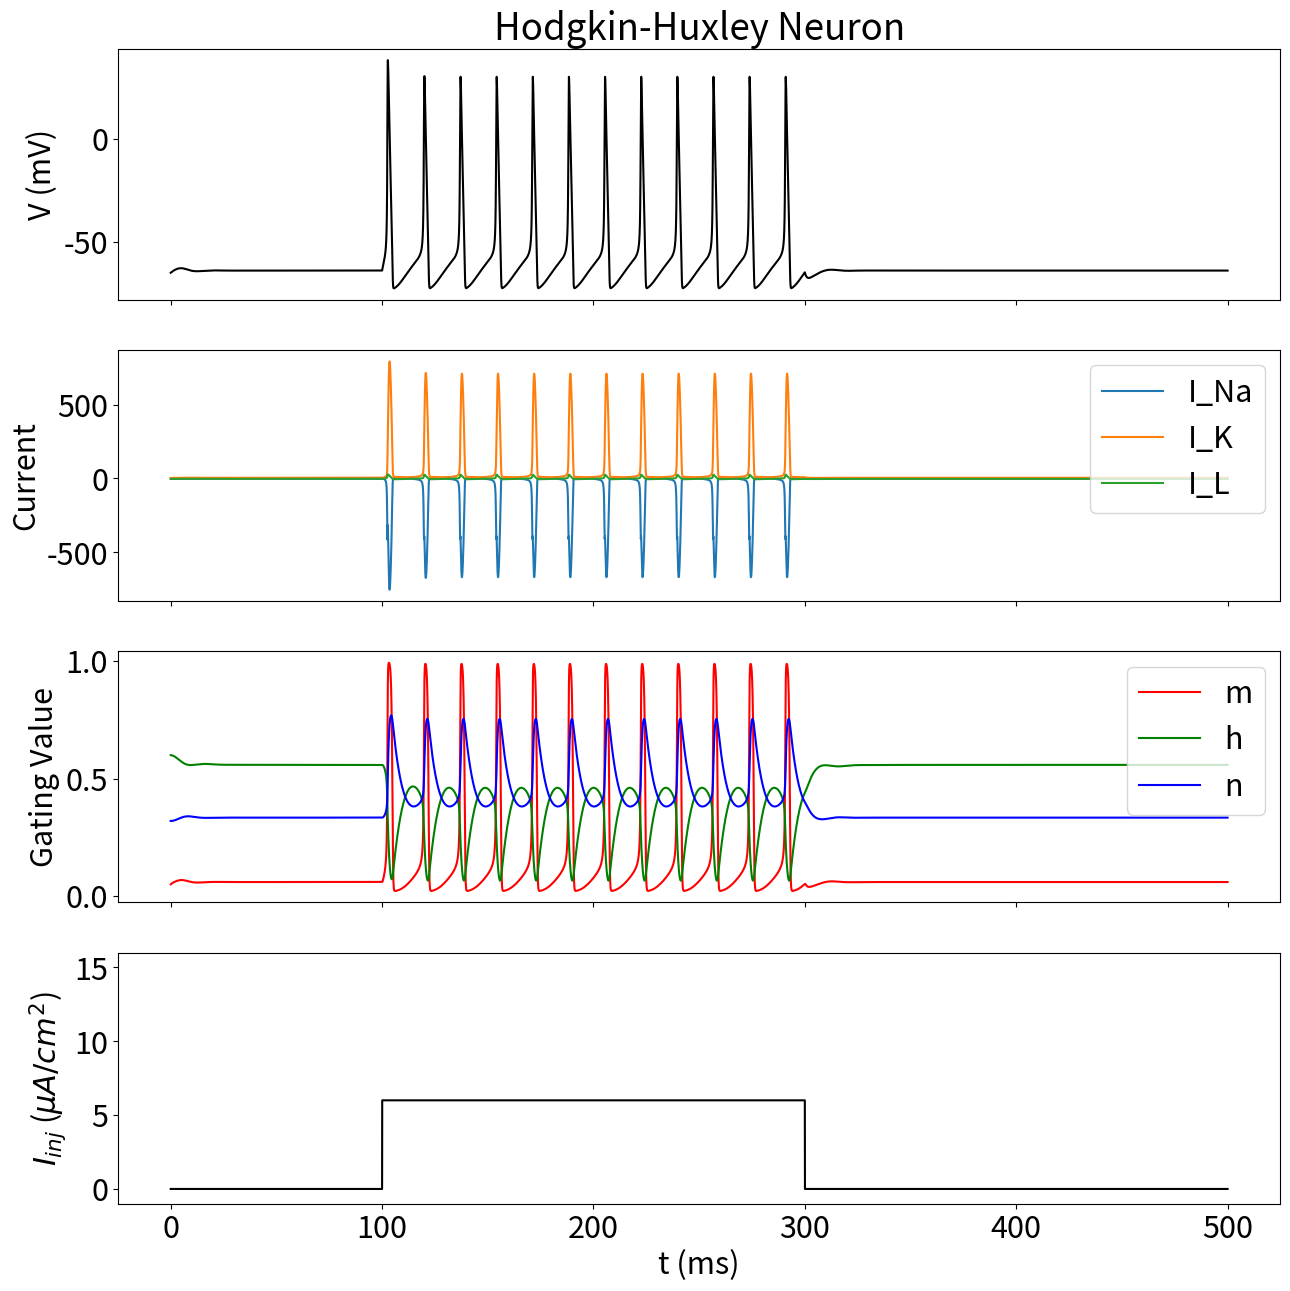

The matplotlib source for this figure:
# -*- coding: utf-8 -*-
"""Copy of HodgkinHuxley.ipynb

Automatically generated by Colaboratory.

Original file is located at
    https://colab.research.google.com/<link-removed>
"""

from scipy.integrate import odeint, solve_ivp
import numpy as np
import matplotlib.pyplot as plt
plt.rcParams.update({'font.size': 22})

class HodgkinHuxley():
  """Hodgkin-Huxley Model implemented in Python

    Originally taken from the OpenWorm project (https://github.com/openworm)
[redacted]

  """
  def __init__(self,t, inj_current, C_m=1.0, g_Na = 120.0, g_K=36.0, g_L = 0.3, E_Na = 50.0, E_K = 77, E_L = -54.387):

    self.C_m  =   C_m #membrane capacitance, in uF/cm^2

    self.g_Na = g_Na #Sodium (Na) maximum conductances, in mS/cm^2

    self.g_K  =  g_K #Postassium (K) maximum conductances, in mS/cm^2

    self.g_L  =   g_L #Leak maximum conductances, in mS/cm^2

    self.E_Na =  E_Na #Sodium (Na) Nernst reversal potentials, in mV

    self.E_K  = E_K #Postassium (K) Nernst reversal potentials, in mV

    self.E_L  = E_L #Leak Nernst reversal potentials, in mV

    self.t =  t # integration time and time steps

    self.inj_current = inj_current #injection current

    self.delta = int(1/(t[1]))


  def alpha_m(self, V):
    """Channel gating kinetics. Functions of membrane voltage"""
    return 0.1*(V+40.0)/(1.0 - np.exp(-(V+40.0) / 10.0))

  def beta_m(self, V):
    """Channel gating kinetics. Functions of membrane voltage"""
    return 4.0*np.exp(-(V+65.0) / 18.0)

  def alpha_h(self, V):
    """Channel gating kinetics. Functions of membrane voltage"""
    return 0.07*np.exp(-(V+65.0) / 20.0)

  def beta_h(self, V):
    """Channel gating kinetics. Functions of membrane voltage"""
    return 1.0/(1.0 + np.exp(-(V+35.0) / 10.0))

  def alpha_n(self, V):
    """Channel gating kinetics. Functions of membrane voltage"""
    return 0.01*(V+55.0)/(1.0 - np.exp(-(V+55.0) / 10.0))

  def beta_n(self, V):
    """Channel gating kinetics. Functions of membrane voltage"""
    return 0.125*np.exp(-(V+65) / 80.0)

  def I_Na(self, V, m, h):
    """
    Sodium membrane current (in uA/cm^2)

    """
    return self.g_Na * m**3 * h * (V - self.E_Na)

  def I_K(self, V, n):
    """
    Potassium membrane current (in uA/cm^2)

    """
    return self.g_K  * n**4 * (V - self.E_K)

  def I_L(self, V):
    """
    Leak membrane current (in uA/cm^2)

    """
    return self.g_L * (V - self.E_L)

  # def I_inj(self, t):
  #   """
  #   External Current

  #   For example:
  #   step up to 10 uA/cm^2 at t>100
  #   step down to 0 uA/cm^2 at t>200
  #   step up to 35 uA/cm^2 at t>300
  #   step down to 0 uA/cm^2 at t>400

  #   """
  #   return 10*(t>100) - 10*(t>200) + 35*(t>300) - 35*(t>400)

  def I_inj(self, t):
    """
    external current (in uA/cm^2)

    """

    index = np.argmin(np.abs(self.t - t))
    return self.inj_current[index]


  @staticmethod
  def dALLdt(X, t, self):
    """
    Integrate
    """
    V, m, h, n = X

    dVdt = (self.I_inj(t) - self.I_Na(V, m, h) - self.I_K(V, n) - self.I_L(V)) / self.C_m
    dmdt = self.alpha_m(V)*(1.0-m) - self.beta_m(V)*m
    dhdt = self.alpha_h(V)*(1.0-h) - self.beta_h(V)*h
    dndt = self.alpha_n(V)*(1.0-n) - self.beta_n(V)*n
    return dVdt, dmdt, dhdt, dndt

  def results(self):
    """
    Main demo for the Hodgkin Huxley neuron model
    """

    X = odeint(self.dALLdt, [-65, 0.05, 0.6, 0.32], self.t, args=(self,))

    V = X[:,0]
    m = X[:,1]
    h = X[:,2]
    n = X[:,3]
    i_na = self.I_Na(V, m, h)
    i_k = self.I_K(V, n)
    i_l = self.I_L(V)


    return self.t, V, m, h, n , i_na, i_k,i_l




class injection_current():

  def step(t,t0,duration,max=10):

    index = np.argwhere((t>=t0) & (t<=t0+duration))
    out = np.zeros(np.size(t))
    out[index] = max
    return out

  def twostep(t,t0,t1,duration,v1=10,v2=50):

    index1 = np.argwhere((t>=t0) & (t<=t0+duration))
    index2 = np.argwhere((t>=t1) & (t<=t1+duration))
    out = np.zeros(np.size(t))
    out[index1] = v1
    out[index2] = v2
    return out


  def rampup(t,t0,tend,min=10,max=30):

    index = np.argwhere((t>=t0) & (t<=tend))
    out = np.zeros(np.size(t))
    out[index] = np.expand_dims(np.linspace(min,max,len(index)), axis=1)
    return out

# create time vector
tmax = 500 # in miliseconds
tdelta= 0.01
t = np.linspace(0,tmax,int(tmax/tdelta))

max = 6
inj_current = injection_current.step(t,100,200,max)

#inj_current = injection_current.twostep(t,50,300,100,10,50)

#min = 10
#max = 100
#inj_current = injection_current.rampup(t,50,450,min,max

model = HodgkinHuxley(t = t, inj_current = inj_current, E_K = -74)
t, V, m, h, n , i_na, i_k,i_l = model.results() # store results


# plot individual results over time
fig, ax = plt.subplots(4,  figsize=(15,15), sharex = True)


ax[0].set_title('Hodgkin-Huxley Neuron')
ax[0].plot(t, V, 'k')
ax[0].set_ylabel('V (mV)')

ax[1].plot(t, i_na, label='I_Na')
ax[1].plot(t, i_k, label='I_K')
ax[1].plot(t, i_l, label='I_L')
ax[1].set_ylabel('Current')
ax[1].legend()

ax[2].plot(t, m, 'r', label='m')
ax[2].plot(t, h, 'g', label='h')
ax[2].plot(t, n, 'b', label='n')
ax[2].set_ylabel('Gating Value')
ax[2].legend()


ax[3].plot(t, inj_current, 'k')
ax[3].set_xlabel('t (ms)')
ax[3].set_ylabel('$I_{inj}$ ($\\mu{A}/cm^2$)')
ax[3].set_ylim(-1, np.max(inj_current)+10)

# plt.show()

